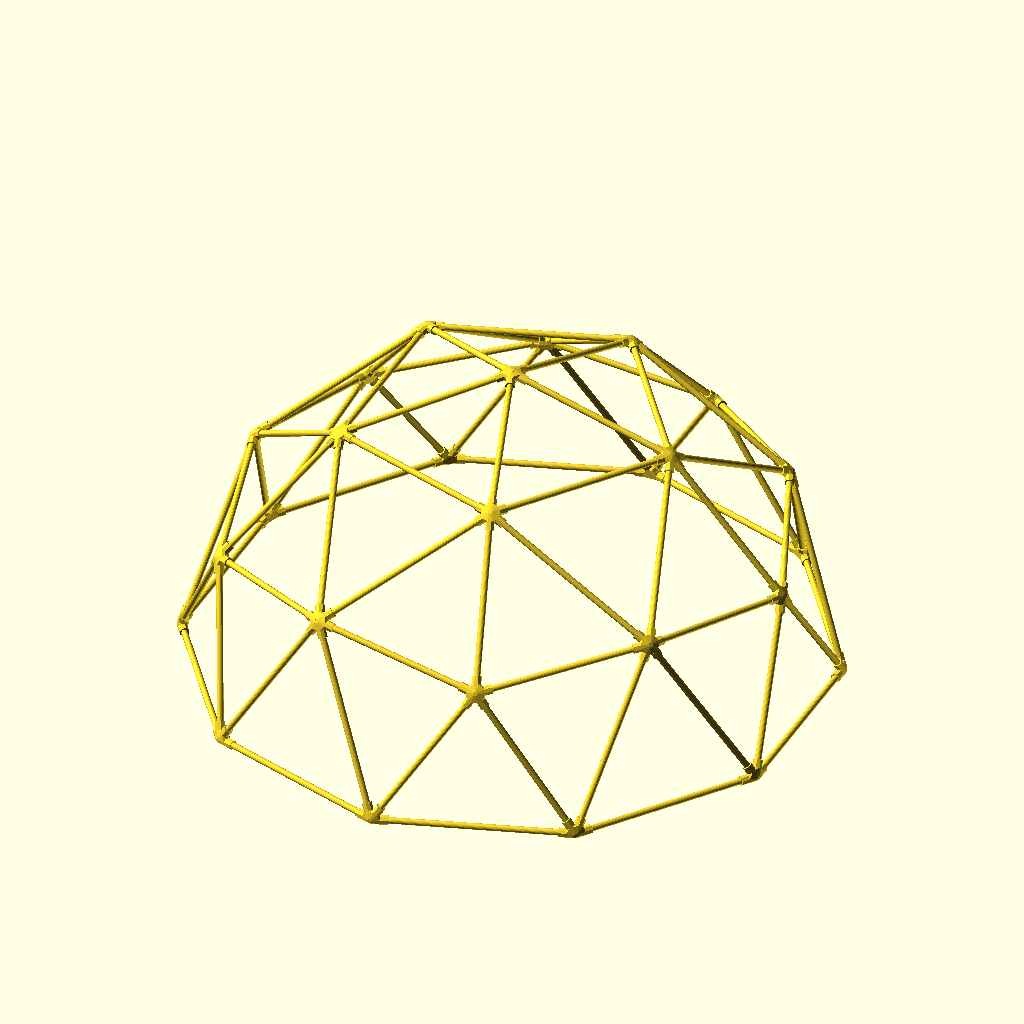
Cell 1: rendered with the file's own defaults.
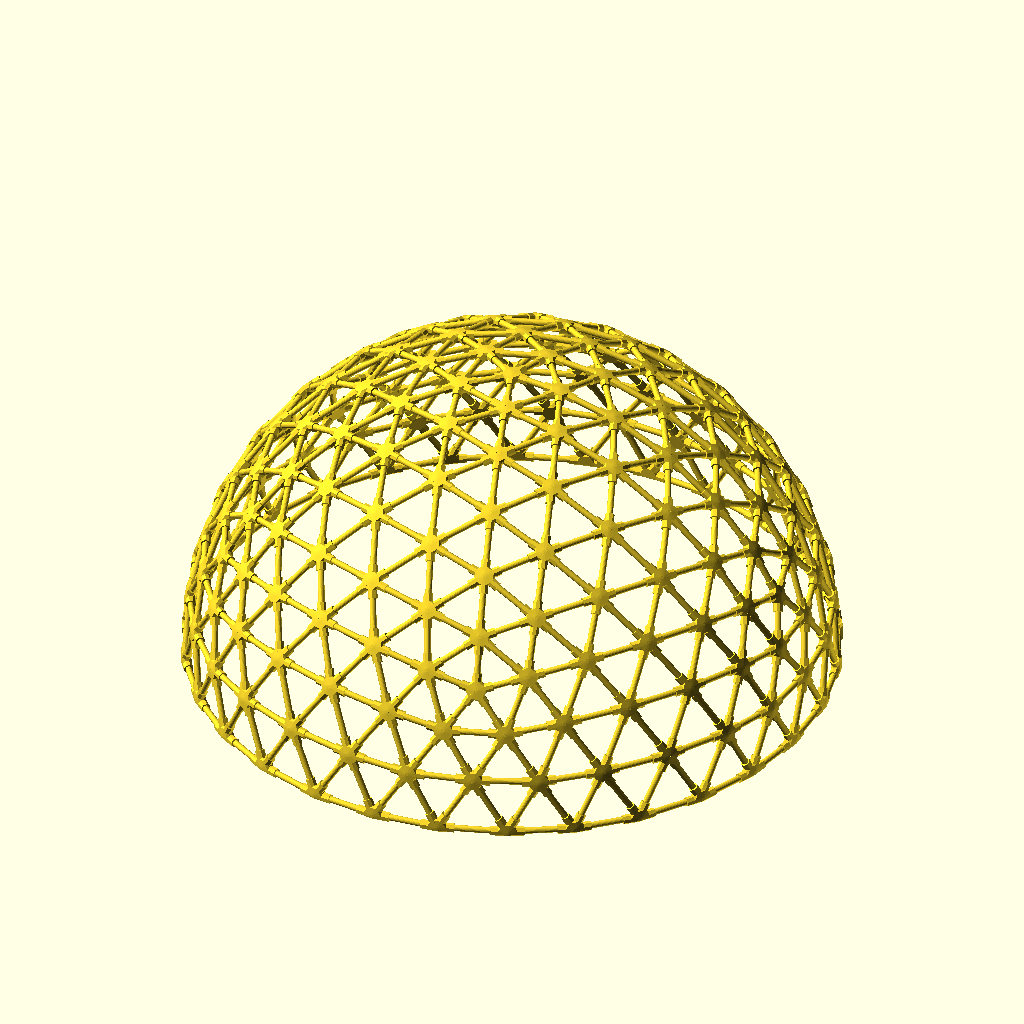
Cell 2: frequency = 6 (everything else at default).
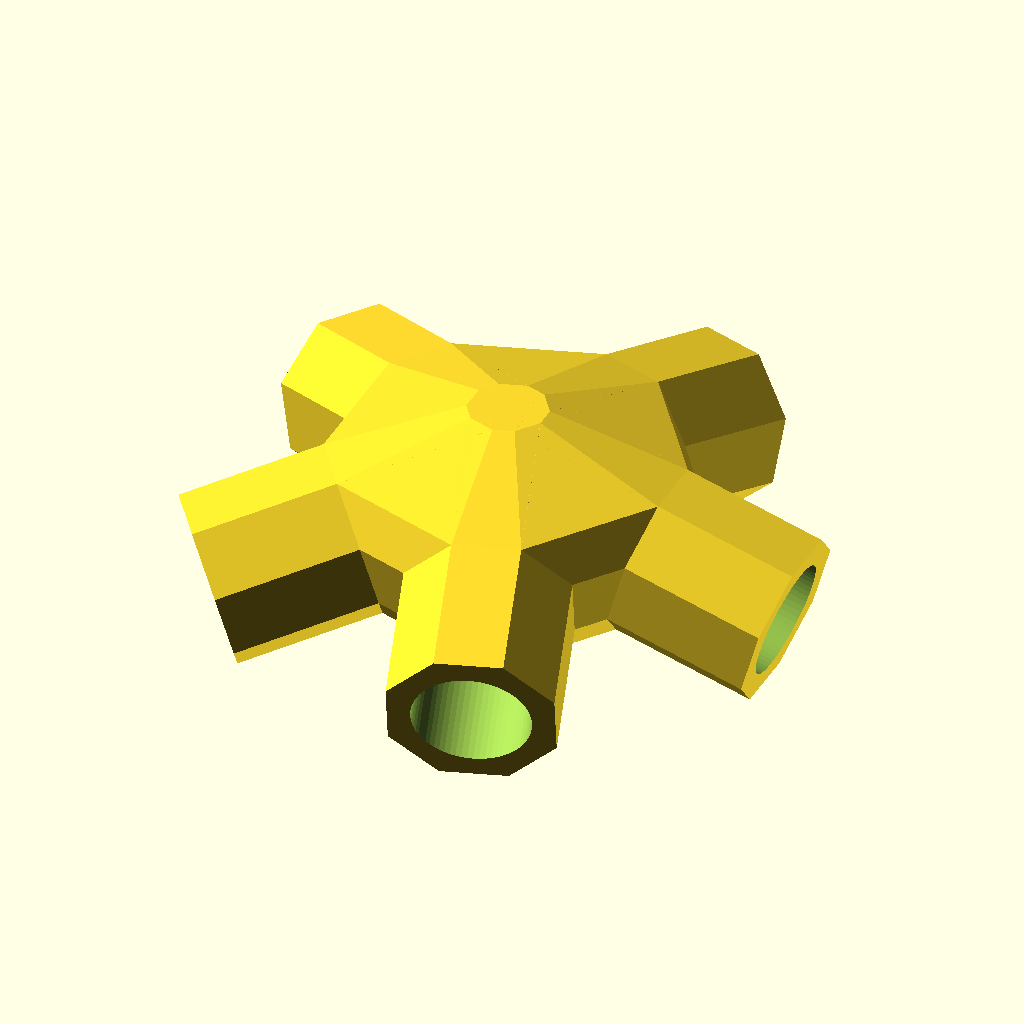
Cell 3 — part set to "hub", the other parameters unchanged.
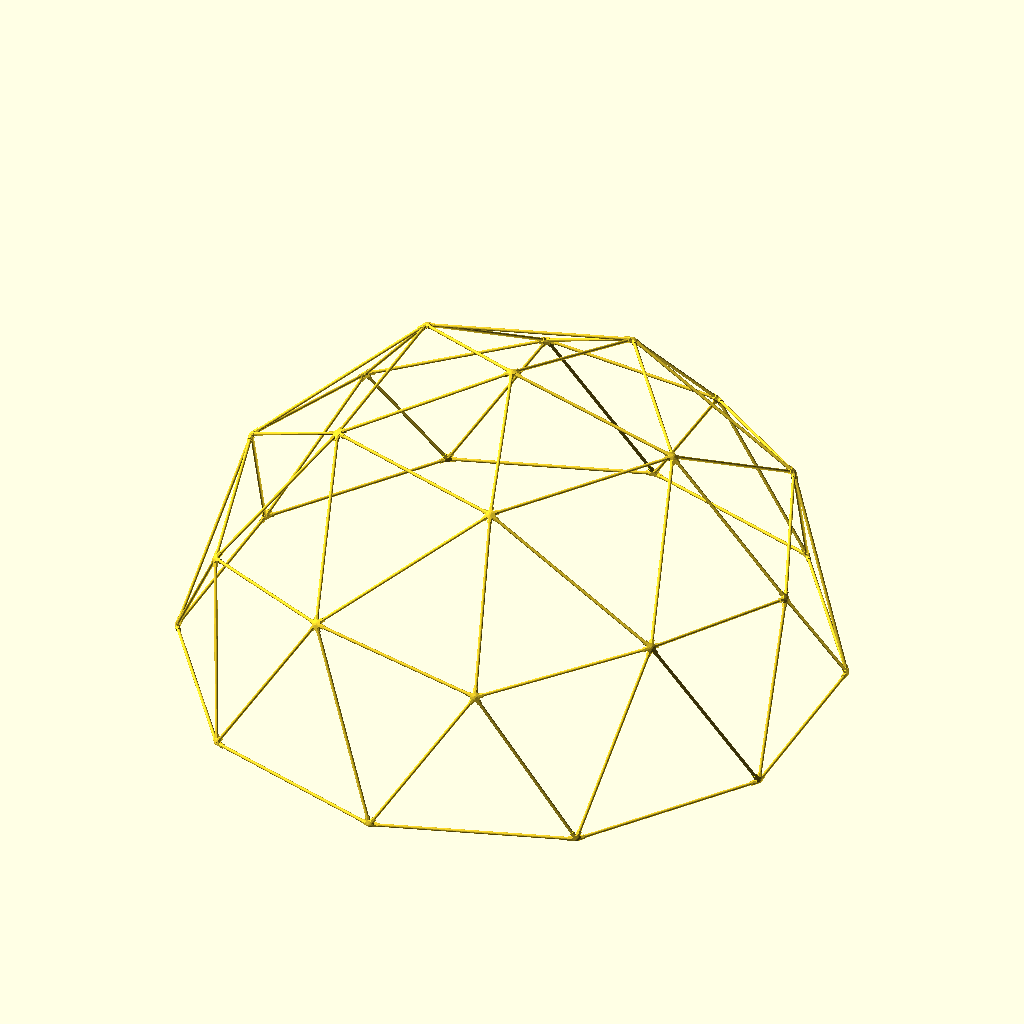
Cell 4 — radius set to 2000, the other parameters unchanged.
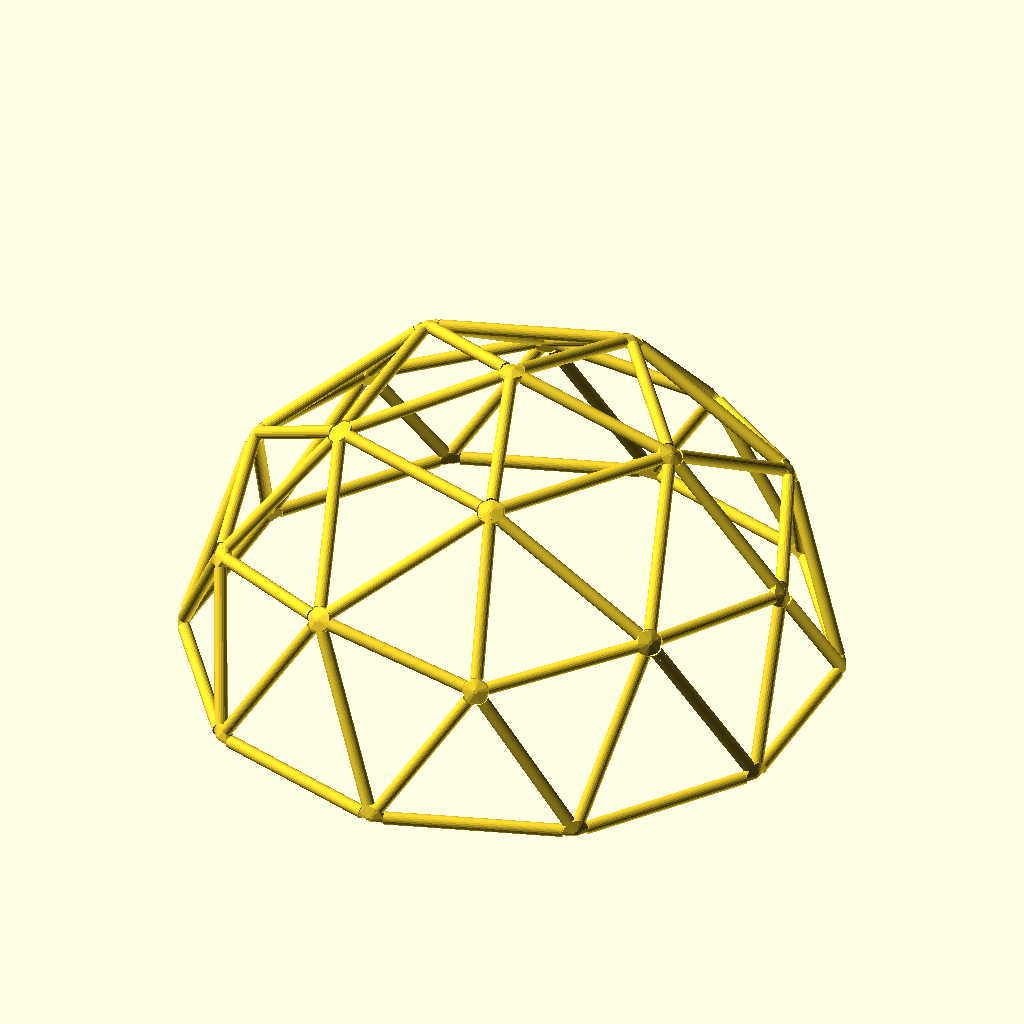
Cell 5 — inner_dia set to 40, the other parameters unchanged.
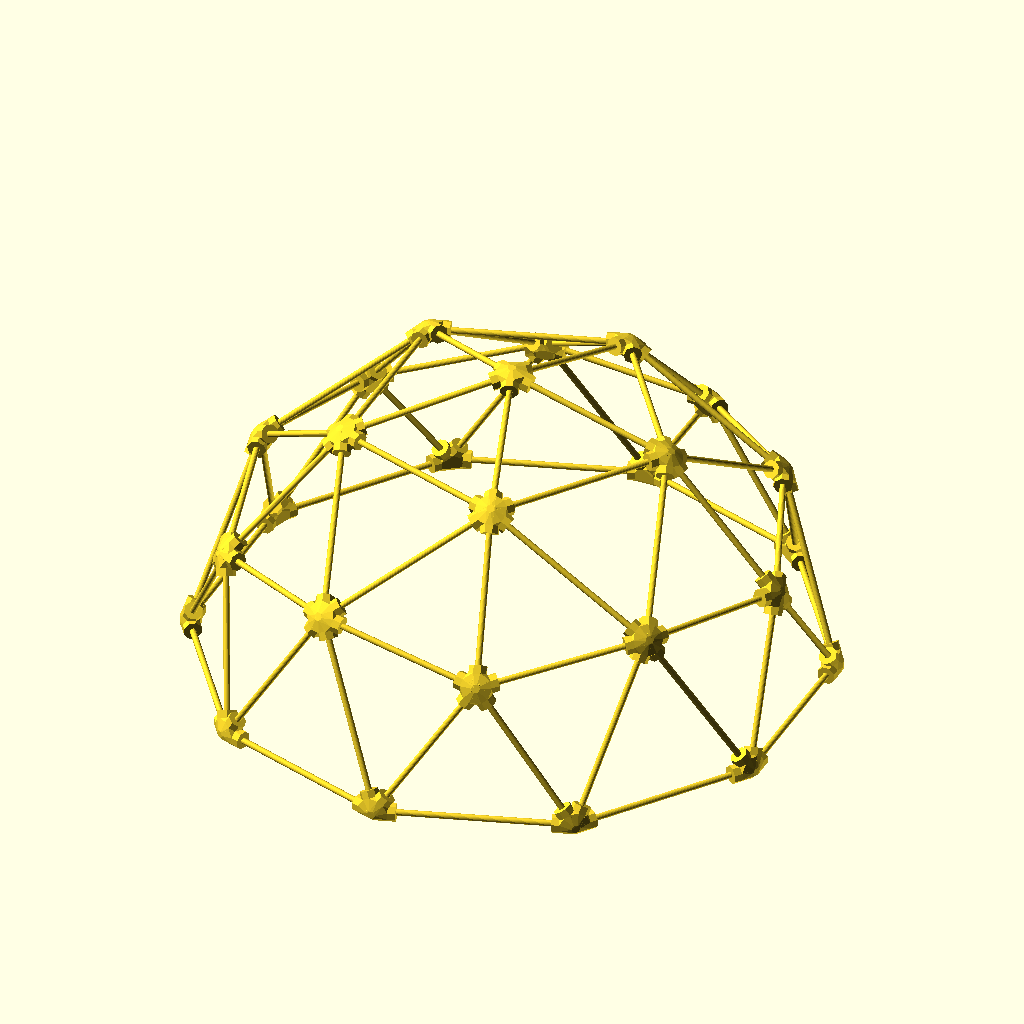
Cell 6 — outer_dia set to 60, the other parameters unchanged.
The same orthographic view direction (rotation 55°, 0°, 25°; colour scheme Cornfield) for every cell, with the view re-fitted per cell, so scale and position can differ between cells.
Source of the model, geodesic_dome.scad:
//================================================================
//  Geodesic dome hub connectors
//================================================================
// Builds a geodesic dome from an icosahedron, then a pipe hub for every
// vertex with one socket per strut, each pointing along that strut. Hubs and
// struts that are the same are grouped, and the console lists how many of
// each to make.
//
// Grew from the pipe-fitting hubs in
// https://infinityplays.com/3d-part-design-with-openscad-56-making-geodesic-dome-hubs-with-the-pipe-fitting-module/
// (connector_v1 to v3 in this repository's history).

/* [Dome] */
// Subdivisions of each icosahedron edge. Even frequencies give a hemisphere
// with a flat base on the equator.
frequency = 2; // [1:1:6]
// Dome radius to the hub centres (mm)
radius = 1000;

/* [Sockets] */
// Bore that takes the strut (mm)
inner_dia = 20;
// Outside of each socket (mm)
outer_dia = 30;
// Socket depth along the strut (mm)
length = 25;
// Distance from the hub centre to the start of each socket (mm). 0 picks the
// smallest that keeps neighbouring bores apart by at least one wall.
translate_out = 0;
inner_facets = 64;
outer_facets = 8;
// Twist of each socket's outside about its own axis (degrees)
roll_out = 22.5;

/* [Output] */
// "layout": the whole dome with hubs and struts; "hub": one hub type, socket
// axis of the dome pointing up; "none": nothing, for including this file
part = "layout"; // [layout, hub, none]
// Which hub type to render with part = "hub", from the console's list
hub_type = 0;

//──────────────────────── Vector helpers ────────────────────────
EPS = 1e-6;
function unit(v) = v / norm(v);
function same(a, b) = norm(a - b) < EPS;
function index_of(list, p, i = 0) =
  i >= len(list) ? -1 : same(list[i], p) ? i : index_of(list, p, i + 1);
function uniq(list) =
  [for (i = [0:1:len(list) - 1]) if (index_of(list, list[i]) == i) list[i]];

//──────────────────────── Icosahedron, vertex up ────────────────────────
ICO_H = 1 / sqrt(5);
ICO_S = 2 / sqrt(5);
ICO_POINTS = concat(
  [[0, 0, 1]],
  [for (k = [0:4]) [ICO_S * cos(72 * k), ICO_S * sin(72 * k), ICO_H]],
  [for (k = [0:4]) [ICO_S * cos(72 * k + 36), ICO_S * sin(72 * k + 36), -ICO_H]],
  [[0, 0, -1]]
);
ICO_FACES = [
  for (k = [0:4]) [0, 1 + k, 1 + (k + 1) % 5],
  for (k = [0:4]) [1 + k, 6 + k, 1 + (k + 1) % 5],
  for (k = [0:4]) [1 + (k + 1) % 5, 6 + k, 6 + (k + 1) % 5],
  for (k = [0:4]) [11, 6 + (k + 1) % 5, 6 + k],
];

//──────────────────────── Geodesic sphere (class I) ────────────────────────
// A point on face [a, b, c] at grid position (i, j), pushed out to the sphere.
function grid_point(f, i, j, n) =
  let (a = ICO_POINTS[f[0]], b = ICO_POINTS[f[1]], c = ICO_POINTS[f[2]])
  unit(a * (n - i - j) + b * i + c * j);

function sphere_points(n) = uniq([
  for (f = ICO_FACES, i = [0:n], j = [0:n - i]) grid_point(f, i, j, n)
]);

function sphere_edges(n) = [
  for (f = ICO_FACES, i = [0:n - 1], j = [0:n - 1 - i])
    each [
      [grid_point(f, i, j, n), grid_point(f, i + 1, j, n)],
      [grid_point(f, i, j, n), grid_point(f, i, j + 1, n)],
      [grid_point(f, i + 1, j, n), grid_point(f, i, j + 1, n)],
    ]
];

//──────────────────────── Dome ────────────────────────
// The base is the highest ring of vertices at or below the equator, plus any
// rings within 0.05 of the radius below it. Even frequencies have a ring on
// the equator, so their base is flat; odd ones merge two close rings into a
// nearly flat base, as in the usual 3V 5/8 dome.
BASE_MERGE = 0.05;
function base_z(points) =
  let (top = max([for (p = points) if (p.z <= EPS) p.z]))
  min([for (p = points) if (p.z <= top + EPS && p.z >= top - BASE_MERGE) p.z]);

function dome_points(n) =
  let (pts = sphere_points(n), z0 = base_z(pts))
  [for (p = pts) if (p.z >= z0 - EPS) p];

// Each strut once, as a pair of unit vectors.
function dome_edges(n) =
  let (z0 = base_z(sphere_points(n)), all = sphere_edges(n))
  [
    for (i = [0:len(all) - 1])
      let (e = all[i])
      if (e[0].z >= z0 - EPS && e[1].z >= z0 - EPS)
        if (len([for (k = [0:1:i - 1]) if ((same(all[k][0], e[0]) && same(all[k][1], e[1])) || (same(all[k][0], e[1]) && same(all[k][1], e[0]))) 1]) == 0)
          e
  ];

function neighbours(v, edges) =
  [for (e = edges) if (same(e[0], v)) e[1] else if (same(e[1], v)) e[0]];

//──────────────────────── Hubs ────────────────────────
// Strut directions at vertex v in the hub's own frame: z out along v, x
// toward the first strut.
function hub_dirs(v, edges) =
  let (
    ns = neighbours(v, edges),
    ds = [for (p = ns) unit(p - v)],
    x0 = unit(ds[0] - (ds[0] * v) * v),
    y0 = cross(v, x0)
  )
  [for (d = ds) [d * x0, d * y0, d * v]];

function round_to(x, step) = round(x / step) * step;
function sorted(v) =
  len(v) <= 1 ? v
  : let (p = v[0], rest = [for (i = [1:len(v) - 1]) v[i]])
    concat(sorted([for (x = rest) if (x < p) x]), [p], sorted([for (x = rest) if (x >= p) x]));

// A hub's shape, up to rotation about its axis and mirroring: the number of
// struts, their elevations, and the angles between neighbouring struts.
function hub_signature(dirs) =
  let (
    az = sorted([for (d = dirs) (atan2(d.y, d.x) + 360) % 360]),
    gaps = [for (i = [0:len(az) - 1]) (i < len(az) - 1 ? az[i + 1] : az[0] + 360) - az[i]]
  )
  [len(dirs), sorted([for (d = dirs) round_to(asin(d.z), 0.1)]), sorted([for (g = gaps) round_to(g, 0.1)])];

// [[signature, representative vertex, count], ...]
function hub_types(points, edges) =
  let (
    sigs = [for (p = points) hub_signature(hub_dirs(p, edges))],
    first = [for (i = [0:len(sigs) - 1]) if (len([for (k = [0:1:i - 1]) if (sigs[k] == sigs[i]) 1]) == 0) i]
  )
  [for (i = first) [sigs[i], points[i], len([for (s = sigs) if (s == sigs[i]) 1])]];

// [[chord factor, count], ...], shortest first; chord factor x radius is the
// centre-to-centre strut length.
function strut_types(edges) =
  let (
    cf = [for (e = edges) round_to(norm(e[0] - e[1]), 0.00001)],
    kinds = sorted(uniq([for (c = cf) [c, 0, 0]]) * [1, 0, 0])
  )
  [for (c = kinds) [c, len([for (x = cf) if (abs(x - c) < 0.000005) 1])]];

// The smallest angle between two struts at any hub.
function min_strut_angle(points, edges) =
  min([for (p = points) let (ds = hub_dirs(p, edges)) for (i = [0:len(ds) - 2], j = [i + 1:len(ds) - 1]) acos(min(1, ds[i] * ds[j]))]);

// Where sockets start: far enough out that neighbouring bores, at the
// tightest angle, stay one wall apart.
function socket_start(points, edges) =
  translate_out > 0 ? translate_out
  : let (wall = (outer_dia - inner_dia) / 2)
    (inner_dia / 2 + wall / 2) / sin(min_strut_angle(points, edges) / 2);

//──────────────────────── Geometry ────────────────────────
// Rotate +z onto direction d.
module along(d) {
  rotate([0, acos(d.z / norm(d)), atan2(d.y, d.x)]) children();
}

// The body is the hull of the sockets' bases. Each socket's outside runs from
// the centre, so it joins the body along its whole length: when sockets
// started at the body's surface instead, the bores cut slivers of the hull
// loose between neighbouring sockets.
module hub(dirs, start) {
  difference() {
    union() {
      hull() for (d = dirs) along(d) rotate([0, 0, roll_out]) cylinder(d = outer_dia, h = start, $fn = outer_facets);
      for (d = dirs) along(d) rotate([0, 0, roll_out]) cylinder(d = outer_dia, h = start + length, $fn = outer_facets);
    }
    for (d = dirs) along(d) translate([0, 0, start]) cylinder(d = inner_dia, h = length + 1, $fn = inner_facets);
  }
}

// Every strut at its cut length: from the start of one hub's socket to the
// start of the other's.
module struts(edges, dia, start) {
  for (e = edges) {
    a = radius * e[0]; b = radius * e[1];
    translate(a) along(b - a) translate([0, 0, start]) cylinder(d = dia, h = norm(b - a) - 2 * start, $fn = 24);
  }
}

// Place a hub at vertex v, rotated from its own frame to the dome's.
module at_vertex(v, edges) {
  ns = neighbours(v, edges);
  d0 = unit(ns[0] - v);
  x0 = unit(d0 - (d0 * v) * v);
  y0 = cross(v, x0);
  multmatrix([
    [x0.x, y0.x, v.x, radius * v.x],
    [x0.y, y0.y, v.y, radius * v.y],
    [x0.z, y0.z, v.z, radius * v.z],
    [0, 0, 0, 1],
  ]) children();
}

//──────────────────────── Schedule and render ────────────────────────
POINTS = dome_points(frequency);
EDGES = dome_edges(frequency);
START = socket_start(POINTS, EDGES);
HUBS = hub_types(POINTS, EDGES);
STRUTS = strut_types(EDGES);

if (part != "none") {
  echo(str("Dome: ", frequency, "V, radius ", radius, " mm, ", len(POINTS), " hubs, ", len(EDGES), " struts"));
  echo(str("Sockets start ", round_to(START, 0.01), " mm from each hub centre"));
  for (i = [0:len(HUBS) - 1])
    echo(str("Hub type ", i, ": ", HUBS[i][2], " needed, ", HUBS[i][0][0], " sockets, elevations ", HUBS[i][0][1], " deg"));
  for (s = STRUTS)
    echo(str("Strut: ", s[1], " needed, chord factor ", s[0], ", centre to centre ", round_to(s[0] * radius, 0.1),
             " mm, cut length ", round_to(s[0] * radius - 2 * START, 0.1), " mm"));
}

if (part == "hub") {
  assert(hub_type >= 0 && hub_type < len(HUBS), str("hub_type must be 0 to ", len(HUBS) - 1));
  hub(hub_dirs(HUBS[hub_type][1], EDGES), START);
} else if (part == "layout") {
  struts(EDGES, inner_dia, START);
  for (p = POINTS) at_vertex(p, EDGES) hub(hub_dirs(p, EDGES), START);
} else if (part != "none") {
  assert(false, str("part must be layout, hub or none, not ", part));
}
Parameter table extracted from the source (name, type, default, range or options):
frequency: number, default 2, range 1 to 6, step 1
radius: number, default 1000
inner_dia: number, default 20
outer_dia: number, default 30
length: number, default 25
translate_out: number, default 0
inner_facets: number, default 64
outer_facets: number, default 8
roll_out: number, default 22.5
part: string, default "layout", options "layout", "hub", "none"
hub_type: number, default 0
EPS: number, default 1e-06
